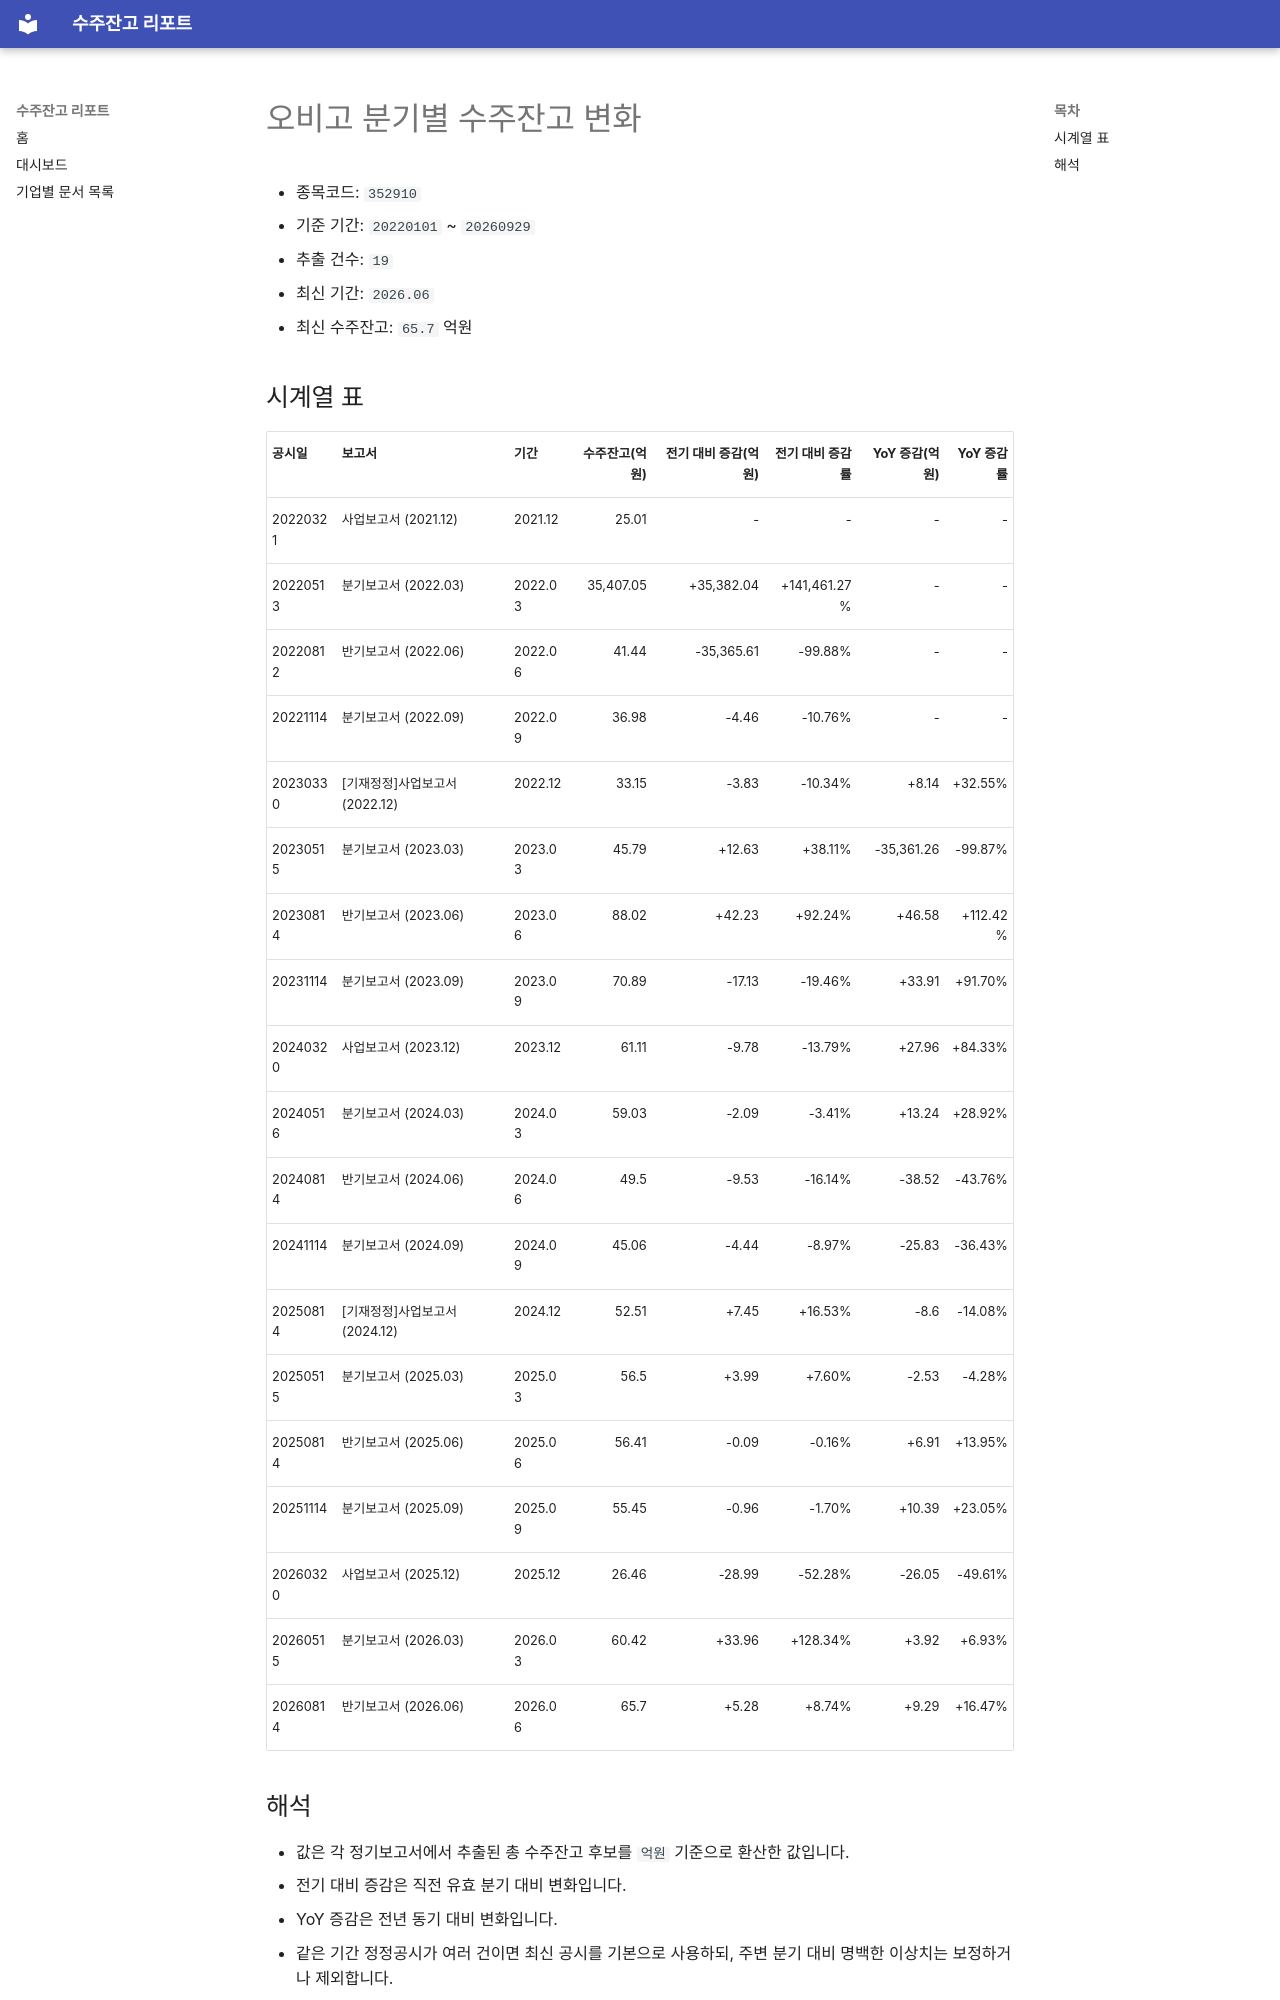

repository: agent-jaden/order-backlog-dashboard · page: companies/오비고_수주잔고(352910)/index.html · generator: mkdocs

# 오비고 분기별 수주잔고 변화

- 종목코드: `352910`
- 기준 기간: `20220101` ~ `20260929`
- 추출 건수: `19`
- 최신 기간: `2026.06`
- 최신 수주잔고: `65.7` 억원

## 시계열 표

| 공시일 | 보고서 | 기간 | 수주잔고(억원) | 전기 대비 증감(억원) | 전기 대비 증감률 | YoY 증감(억원) | YoY 증감률 |
| --- | --- | --- | ---: | ---: | ---: | ---: | ---: |
| 20220321 | 사업보고서 (2021.12) | 2021.12 | 25.01 | - | - | - | - |
| 20220513 | 분기보고서 (2022.03) | 2022.03 | 35,407.05 | +35,382.04 | +141,461.27% | - | - |
| 20220812 | 반기보고서 (2022.06) | 2022.06 | 41.44 | -35,365.61 | -99.88% | - | - |
| 20221114 | 분기보고서 (2022.09) | 2022.09 | 36.98 | -4.46 | -10.76% | - | - |
| 20230330 | [기재정정]사업보고서 (2022.12) | 2022.12 | 33.15 | -3.83 | -10.34% | +8.14 | +32.55% |
| 20230515 | 분기보고서 (2023.03) | 2023.03 | 45.79 | +12.63 | +38.11% | -35,361.26 | -99.87% |
| 20230814 | 반기보고서 (2023.06) | 2023.06 | 88.02 | +42.23 | +92.24% | +46.58 | +112.42% |
| 20231114 | 분기보고서 (2023.09) | 2023.09 | 70.89 | -17.13 | -19.46% | +33.91 | +91.70% |
| 20240320 | 사업보고서 (2023.12) | 2023.12 | 61.11 | -9.78 | -13.79% | +27.96 | +84.33% |
| 20240516 | 분기보고서 (2024.03) | 2024.03 | 59.03 | -2.09 | -3.41% | +13.24 | +28.92% |
| 20240814 | 반기보고서 (2024.06) | 2024.06 | 49.5 | -9.53 | -16.14% | -38.52 | -43.76% |
| 20241114 | 분기보고서 (2024.09) | 2024.09 | 45.06 | -4.44 | -8.97% | -25.83 | -36.43% |
| 20250814 | [기재정정]사업보고서 (2024.12) | 2024.12 | 52.51 | +7.45 | +16.53% | -8.6 | -14.08% |
| 20250515 | 분기보고서 (2025.03) | 2025.03 | 56.5 | +3.99 | +7.60% | -2.53 | -4.28% |
| 20250814 | 반기보고서 (2025.06) | 2025.06 | 56.41 | -0.09 | -0.16% | +6.91 | +13.95% |
| 20251114 | 분기보고서 (2025.09) | 2025.09 | 55.45 | -0.96 | -1.70% | +10.39 | +23.05% |
| 20260320 | 사업보고서 (2025.12) | 2025.12 | 26.46 | -28.99 | -52.28% | -26.05 | -49.61% |
| 20260515 | 분기보고서 (2026.03) | 2026.03 | 60.42 | +33.96 | +128.34% | +3.92 | +6.93% |
| 20260814 | 반기보고서 (2026.06) | 2026.06 | 65.7 | +5.28 | +8.74% | +9.29 | +16.47% |
